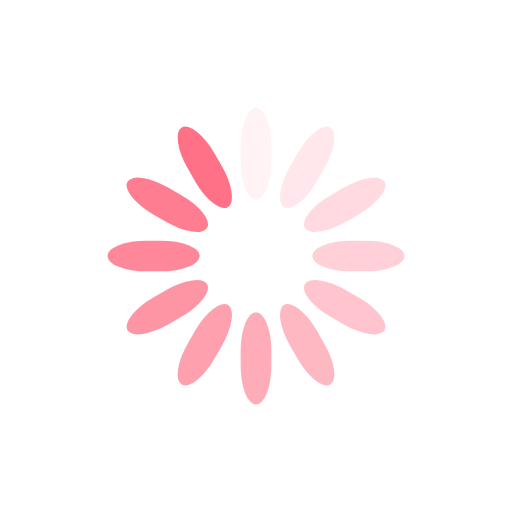
t = 0.00 s
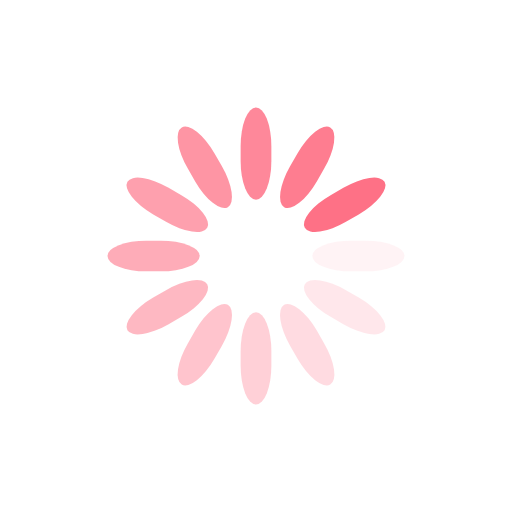
t = 0.25 s
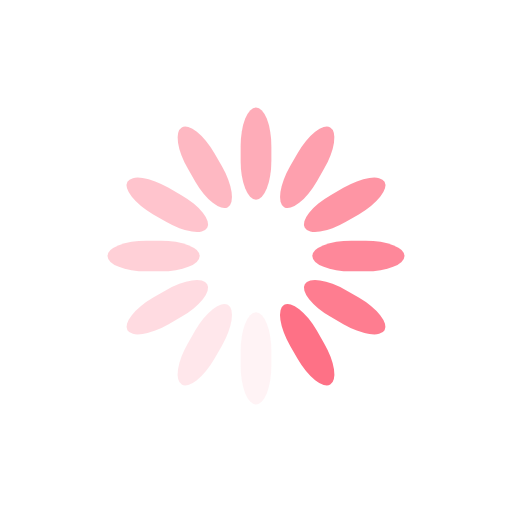
t = 0.50 s
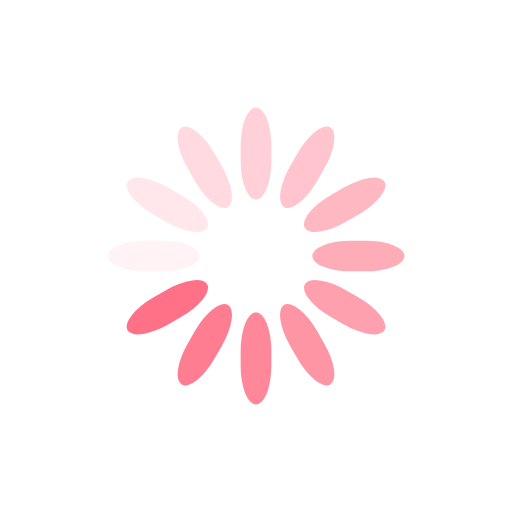
t = 0.75 s

The animated SVG that drew these frames (rendered in a browser with its animation timeline set to each time). Animation: 12 SMIL elements (animate=12); one cycle of 1.00 s, repeats indefinitely.

<svg xmlns="http://www.w3.org/2000/svg" viewBox="0 0 100 100" preserveAspectRatio="xMidYMid" width="413" height="413" style="shape-rendering: auto; display: block; background: rgb(255, 255, 255);" xmlns:xlink="http://www.w3.org/1999/xlink"><g><g transform="rotate(0 50 50)">
  <rect fill="#fe7186" height="18" width="6" ry="7.5600000000000005" rx="3" y="21" x="47">
    <animate repeatCount="indefinite" begin="-0.9166666666666666s" dur="1s" keyTimes="0;1" values="1;0" attributeName="opacity"></animate>
  </rect>
</g><g transform="rotate(30 50 50)">
  <rect fill="#fe7186" height="18" width="6" ry="7.5600000000000005" rx="3" y="21" x="47">
    <animate repeatCount="indefinite" begin="-0.8333333333333334s" dur="1s" keyTimes="0;1" values="1;0" attributeName="opacity"></animate>
  </rect>
</g><g transform="rotate(60 50 50)">
  <rect fill="#fe7186" height="18" width="6" ry="7.5600000000000005" rx="3" y="21" x="47">
    <animate repeatCount="indefinite" begin="-0.75s" dur="1s" keyTimes="0;1" values="1;0" attributeName="opacity"></animate>
  </rect>
</g><g transform="rotate(90 50 50)">
  <rect fill="#fe7186" height="18" width="6" ry="7.5600000000000005" rx="3" y="21" x="47">
    <animate repeatCount="indefinite" begin="-0.6666666666666666s" dur="1s" keyTimes="0;1" values="1;0" attributeName="opacity"></animate>
  </rect>
</g><g transform="rotate(120 50 50)">
  <rect fill="#fe7186" height="18" width="6" ry="7.5600000000000005" rx="3" y="21" x="47">
    <animate repeatCount="indefinite" begin="-0.5833333333333334s" dur="1s" keyTimes="0;1" values="1;0" attributeName="opacity"></animate>
  </rect>
</g><g transform="rotate(150 50 50)">
  <rect fill="#fe7186" height="18" width="6" ry="7.5600000000000005" rx="3" y="21" x="47">
    <animate repeatCount="indefinite" begin="-0.5s" dur="1s" keyTimes="0;1" values="1;0" attributeName="opacity"></animate>
  </rect>
</g><g transform="rotate(180 50 50)">
  <rect fill="#fe7186" height="18" width="6" ry="7.5600000000000005" rx="3" y="21" x="47">
    <animate repeatCount="indefinite" begin="-0.4166666666666667s" dur="1s" keyTimes="0;1" values="1;0" attributeName="opacity"></animate>
  </rect>
</g><g transform="rotate(210 50 50)">
  <rect fill="#fe7186" height="18" width="6" ry="7.5600000000000005" rx="3" y="21" x="47">
    <animate repeatCount="indefinite" begin="-0.3333333333333333s" dur="1s" keyTimes="0;1" values="1;0" attributeName="opacity"></animate>
  </rect>
</g><g transform="rotate(240 50 50)">
  <rect fill="#fe7186" height="18" width="6" ry="7.5600000000000005" rx="3" y="21" x="47">
    <animate repeatCount="indefinite" begin="-0.25s" dur="1s" keyTimes="0;1" values="1;0" attributeName="opacity"></animate>
  </rect>
</g><g transform="rotate(270 50 50)">
  <rect fill="#fe7186" height="18" width="6" ry="7.5600000000000005" rx="3" y="21" x="47">
    <animate repeatCount="indefinite" begin="-0.16666666666666666s" dur="1s" keyTimes="0;1" values="1;0" attributeName="opacity"></animate>
  </rect>
</g><g transform="rotate(300 50 50)">
  <rect fill="#fe7186" height="18" width="6" ry="7.5600000000000005" rx="3" y="21" x="47">
    <animate repeatCount="indefinite" begin="-0.08333333333333333s" dur="1s" keyTimes="0;1" values="1;0" attributeName="opacity"></animate>
  </rect>
</g><g transform="rotate(330 50 50)">
  <rect fill="#fe7186" height="18" width="6" ry="7.5600000000000005" rx="3" y="21" x="47">
    <animate repeatCount="indefinite" begin="0s" dur="1s" keyTimes="0;1" values="1;0" attributeName="opacity"></animate>
  </rect>
</g><g></g></g><!-- [ldio] generated by https://loading.io --></svg>